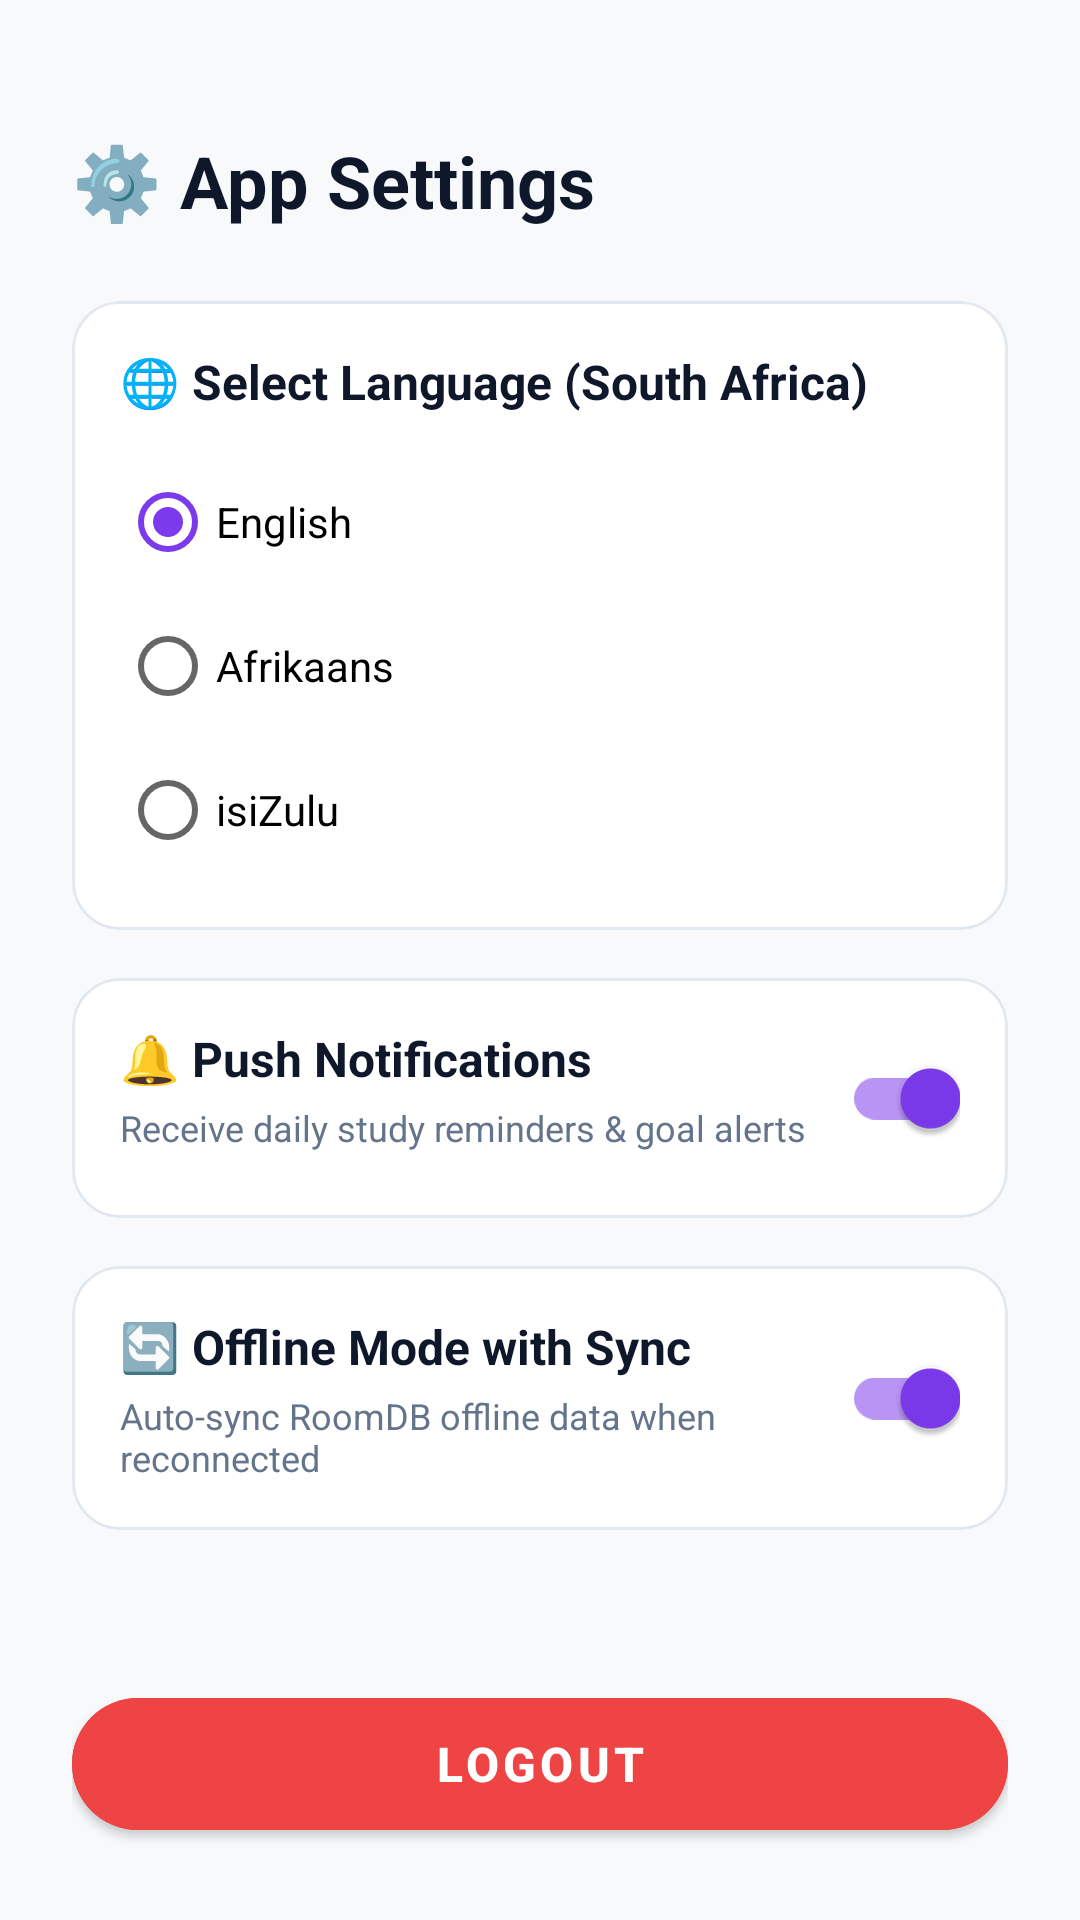

This screen was rendered from an Android layout file. Write that file and the resources it references.
<!-- AndroidManifest.xml: application theme Theme.AcademicFlow -->
<!-- res/layout/activity_settings.xml -->
<?xml version="1.0" encoding="utf-8"?>
<androidx.constraintlayout.widget.ConstraintLayout
    xmlns:android="http://schemas.android.com/apk/res/android"
    xmlns:app="http://schemas.android.com/apk/res-auto"
    android:layout_width="match_parent"
    android:layout_height="match_parent"
    android:background="@color/background"
    android:padding="24dp">

    
    <TextView
        android:id="@+id/tvSettingsTitle"
        android:layout_width="wrap_content"
        android:layout_height="wrap_content"
        android:text="⚙️ App Settings"
        android:textColor="@color/text_primary"
        android:textSize="24sp"
        android:textStyle="bold"
        android:layout_marginTop="20dp"
        app:layout_constraintTop_toTopOf="parent"
        app:layout_constraintStart_toStartOf="parent" />

    <androidx.core.widget.NestedScrollView
        android:layout_width="0dp"
        android:layout_height="0dp"
        android:layout_marginTop="24dp"
        android:layout_marginBottom="16dp"
        app:layout_constraintTop_toBottomOf="@id/tvSettingsTitle"
        app:layout_constraintBottom_toTopOf="@id/btnLogout"
        app:layout_constraintStart_toStartOf="parent"
        app:layout_constraintEnd_toEndOf="parent">

        <LinearLayout
            android:layout_width="match_parent"
            android:layout_height="wrap_content"
            android:orientation="vertical">

            
            <com.google.android.material.card.MaterialCardView
                android:layout_width="match_parent"
                android:layout_height="wrap_content"
                android:layout_marginBottom="16dp"
                app:cardCornerRadius="16dp"
                app:cardBackgroundColor="@color/white"
                app:cardElevation="0dp"
                app:strokeWidth="1dp"
                app:strokeColor="#E2E8F0">

                <LinearLayout
                    android:layout_width="match_parent"
                    android:layout_height="wrap_content"
                    android:orientation="vertical"
                    android:padding="16dp">

                    <TextView
                        android:layout_width="wrap_content"
                        android:layout_height="wrap_content"
                        android:text="🌐 Select Language (South Africa)"
                        android:textColor="@color/text_primary"
                        android:textStyle="bold"
                        android:textSize="16sp" />

                    <RadioGroup
                        android:id="@+id/rgLanguage"
                        android:layout_width="match_parent"
                        android:layout_height="wrap_content"
                        android:layout_marginTop="12dp">

                        <RadioButton
                            android:id="@+id/rbEnglish"
                            android:layout_width="match_parent"
                            android:layout_height="wrap_content"
                            android:text="English"
                            android:checked="true" />

                        <RadioButton
                            android:id="@+id/rbAfrikaans"
                            android:layout_width="match_parent"
                            android:layout_height="wrap_content"
                            android:text="Afrikaans" />

                        <RadioButton
                            android:id="@+id/rbZulu"
                            android:layout_width="match_parent"
                            android:layout_height="wrap_content"
                            android:text="isiZulu" />
                    </RadioGroup>
                </LinearLayout>
            </com.google.android.material.card.MaterialCardView>

            
            <com.google.android.material.card.MaterialCardView
                android:layout_width="match_parent"
                android:layout_height="wrap_content"
                android:layout_marginBottom="16dp"
                app:cardCornerRadius="16dp"
                app:cardBackgroundColor="@color/white"
                app:cardElevation="0dp"
                app:strokeWidth="1dp"
                app:strokeColor="#E2E8F0">

                <RelativeLayout
                    android:layout_width="match_parent"
                    android:layout_height="wrap_content"
                    android:padding="16dp">

                    <LinearLayout
                        android:layout_width="wrap_content"
                        android:layout_height="wrap_content"
                        android:orientation="vertical"
                        android:layout_alignParentStart="true"
                        android:layout_toStartOf="@id/switchNotifications">

                        <TextView
                            android:layout_width="wrap_content"
                            android:layout_height="wrap_content"
                            android:text="🔔 Push Notifications"
                            android:textColor="@color/text_primary"
                            android:textStyle="bold"
                            android:textSize="16sp" />

                        <TextView
                            android:layout_width="wrap_content"
                            android:layout_height="wrap_content"
                            android:text="Receive daily study reminders &amp; goal alerts"
                            android:textColor="@color/text_secondary"
                            android:textSize="12sp"
                            android:layout_marginTop="4dp" />
                    </LinearLayout>

                    <com.google.android.material.switchmaterial.SwitchMaterial
                        android:id="@+id/switchNotifications"
                        android:layout_width="wrap_content"
                        android:layout_height="wrap_content"
                        android:checked="true"
                        android:layout_alignParentEnd="true"
                        android:layout_centerVertical="true" />
                </RelativeLayout>
            </com.google.android.material.card.MaterialCardView>

            
            <com.google.android.material.card.MaterialCardView
                android:layout_width="match_parent"
                android:layout_height="wrap_content"
                android:layout_marginBottom="16dp"
                app:cardCornerRadius="16dp"
                app:cardBackgroundColor="@color/white"
                app:cardElevation="0dp"
                app:strokeWidth="1dp"
                app:strokeColor="#E2E8F0">

                <RelativeLayout
                    android:layout_width="match_parent"
                    android:layout_height="wrap_content"
                    android:padding="16dp">

                    <LinearLayout
                        android:layout_width="wrap_content"
                        android:layout_height="wrap_content"
                        android:orientation="vertical"
                        android:layout_alignParentStart="true"
                        android:layout_toStartOf="@id/switchOfflineSync">

                        <TextView
                            android:layout_width="wrap_content"
                            android:layout_height="wrap_content"
                            android:text="🔄 Offline Mode with Sync"
                            android:textColor="@color/text_primary"
                            android:textStyle="bold"
                            android:textSize="16sp" />

                        <TextView
                            android:layout_width="wrap_content"
                            android:layout_height="wrap_content"
                            android:text="Auto-sync RoomDB offline data when reconnected"
                            android:textColor="@color/text_secondary"
                            android:textSize="12sp"
                            android:layout_marginTop="4dp" />
                    </LinearLayout>

                    <com.google.android.material.switchmaterial.SwitchMaterial
                        android:id="@+id/switchOfflineSync"
                        android:layout_width="wrap_content"
                        android:layout_height="wrap_content"
                        android:checked="true"
                        android:layout_alignParentEnd="true"
                        android:layout_centerVertical="true" />
                </RelativeLayout>
            </com.google.android.material.card.MaterialCardView>

        </LinearLayout>
    </androidx.core.widget.NestedScrollView>

    
    <com.google.android.material.button.MaterialButton
        android:id="@+id/btnLogout"
        android:layout_width="0dp"
        android:layout_height="56dp"
        android:text="Logout"
        android:textColor="@color/white"
        android:textSize="16sp"
        android:textStyle="bold"
        app:cornerRadius="28dp"
        android:backgroundTint="#EF4444"
        app:layout_constraintBottom_toBottomOf="parent"
        app:layout_constraintStart_toStartOf="parent"
        app:layout_constraintEnd_toEndOf="parent" />

</androidx.constraintlayout.widget.ConstraintLayout>
<!-- resources referenced by this layout -->
<resources>
  <color name="background">#F8F9FA</color>
  <color name="text_primary">#0F172A</color>
  <color name="text_secondary">#64748B</color>
  <color name="white">#FFFFFF</color>
  <style name="Theme.AcademicFlow" parent="Theme.MaterialComponents.DayNight.NoActionBar">
          <item name="colorPrimary">@color/primary</item>
          <item name="colorPrimaryVariant">@color/primary_dark</item>
          <item name="colorOnPrimary">@color/white</item>
          <item name="colorSecondary">@color/accent</item>
          <item name="colorSecondaryVariant">@color/accent</item>
          <item name="colorOnSecondary">@color/white</item>
          <item name="android:colorBackground">@color/background</item>
          <item name="colorSurface">@color/surface</item>
          <item name="colorOnSurface">@color/text_primary</item>
          <item name="android:statusBarColor">@color/primary</item>
          <item name="android:windowLightStatusBar">false</item>
      </style>
  <color name="primary">#4F46E5</color>
  <color name="primary_dark">#4338CA</color>
  <color name="accent">#7C3AED</color>
  <color name="surface">#FFFFFF</color>
</resources>
